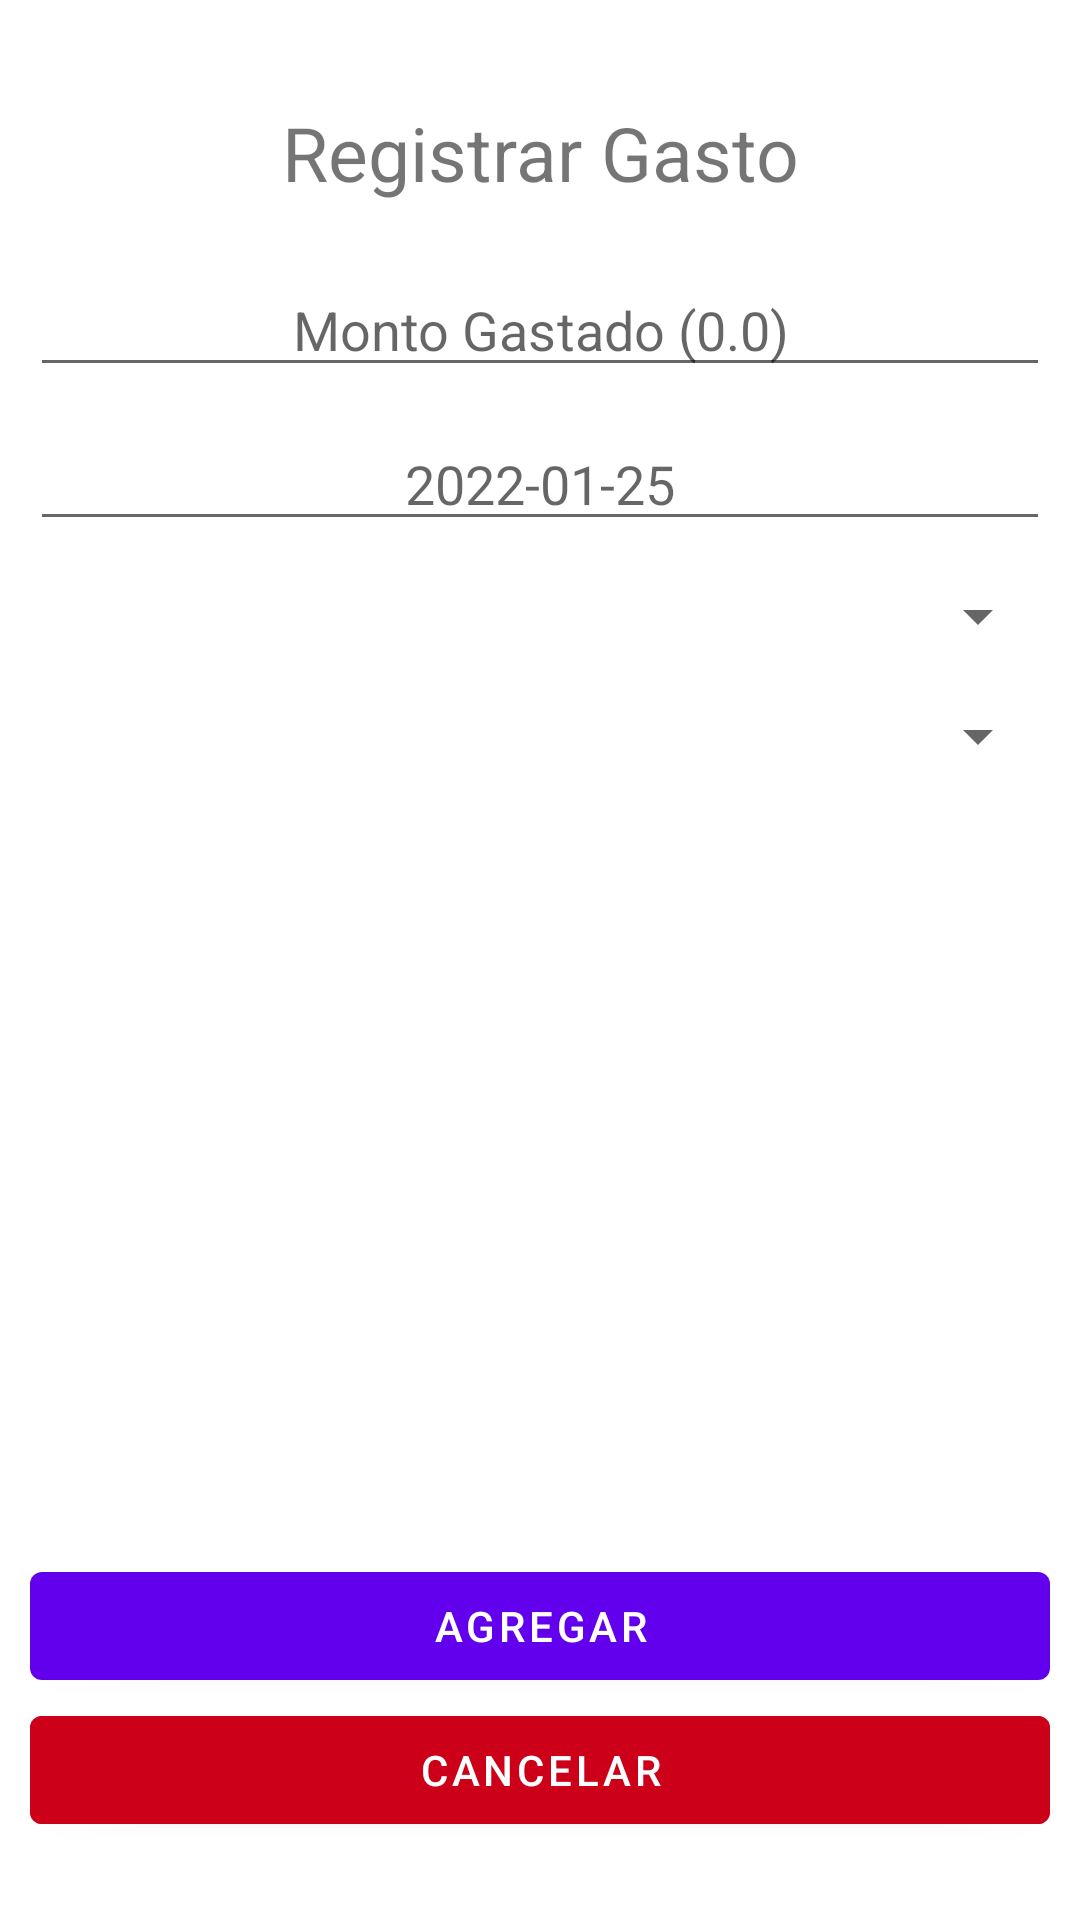

The Android layout XML behind this screen, and the referenced resources:
<!-- AndroidManifest.xml: application theme Theme.Trackmoney -->
<!-- res/layout/activity_new_pay.xml -->
<?xml version="1.0" encoding="utf-8"?>
<androidx.constraintlayout.widget.ConstraintLayout xmlns:android="http://schemas.android.com/apk/res/android"
    xmlns:app="http://schemas.android.com/apk/res-auto"
    xmlns:tools="http://schemas.android.com/tools"
    android:layout_width="match_parent"
    android:layout_height="match_parent"
    android:padding="10sp"
    tools:context=".ActivityNewPay">

    <LinearLayout
        android:layout_width="match_parent"
        android:layout_height="wrap_content"
        android:layout_marginTop="24dp"
        android:gravity="top"
        android:orientation="vertical"
        app:layout_constraintTop_toTopOf="parent"
        tools:layout_editor_absoluteX="10dp">
        <TextView
            android:layout_width="match_parent"
            android:layout_height="wrap_content"
            android:text="Registrar Gasto"
            android:textSize="25dp"
            android:textAlignment="center"
            android:layout_marginBottom="20dp"
            />
        <EditText
            android:id="@+id/et_new_pay"
            android:layout_width="match_parent"
            android:layout_height="wrap_content"
            android:textAlignment="center"
            android:hint="Monto Gastado (0.0)"
            android:inputType="numberDecimal" />

        <EditText
            android:layout_width="match_parent"
            android:layout_height="wrap_content"
            android:textAlignment="center"
            android:id="@+id/et_new_pay_date"
            android:layout_marginTop="10sp"
            android:hint="2022-01-25"
            android:inputType="date" />
        <Spinner
            android:layout_width="match_parent"
            android:layout_height="wrap_content"
            android:id="@+id/sp_pay_pm"
            android:minHeight="30dp"
            android:layout_marginTop="10sp"
            />

        <Spinner
            android:layout_width="match_parent"
            android:layout_height="wrap_content"
            android:id="@+id/sp_pay_tb"
            android:minHeight="30dp"
            android:layout_marginTop="10sp"
            />

    </LinearLayout>

    <LinearLayout
        android:layout_width="match_parent"
        android:layout_height="wrap_content"
        android:layout_marginBottom="16dp"
        android:gravity="bottom"
        android:orientation="vertical"
        app:layout_constraintBottom_toBottomOf="parent"
        tools:layout_editor_absoluteX="10dp">

        <Button
            android:id="@+id/btn_add_pay"
            android:layout_width="match_parent"
            android:layout_height="wrap_content"
            android:text="Agregar" />

        <Button
            android:id="@+id/btn_pay_back"
            android:layout_width="match_parent"
            android:layout_height="wrap_content"
            android:backgroundTint="@color/red"
            android:text="Cancelar" />
    </LinearLayout>

</androidx.constraintlayout.widget.ConstraintLayout>
<!-- resources referenced by this layout -->
<resources>
  <color name="red">#CD0019</color>
  <style name="Theme.Trackmoney" parent="Theme.MaterialComponents.DayNight.DarkActionBar">
          
          <item name="colorPrimary">@color/purple_500</item>
          <item name="colorPrimaryVariant">@color/purple_700</item>
          <item name="colorOnPrimary">@color/white</item>
          
          <item name="colorSecondary">@color/teal_200</item>
          <item name="colorSecondaryVariant">@color/teal_700</item>
          <item name="colorOnSecondary">@color/black</item>
          
          <item name="android:statusBarColor" tools:targetApi="l">?attr/colorPrimaryVariant</item>
          
      </style>
  <color name="purple_500">#FF6200EE</color>
  <color name="purple_700">#FF3700B3</color>
  <color name="white">#FFFFFFFF</color>
  <color name="teal_200">#FF03DAC5</color>
  <color name="teal_700">#FF018786</color>
  <color name="black">#FF000000</color>
</resources>
